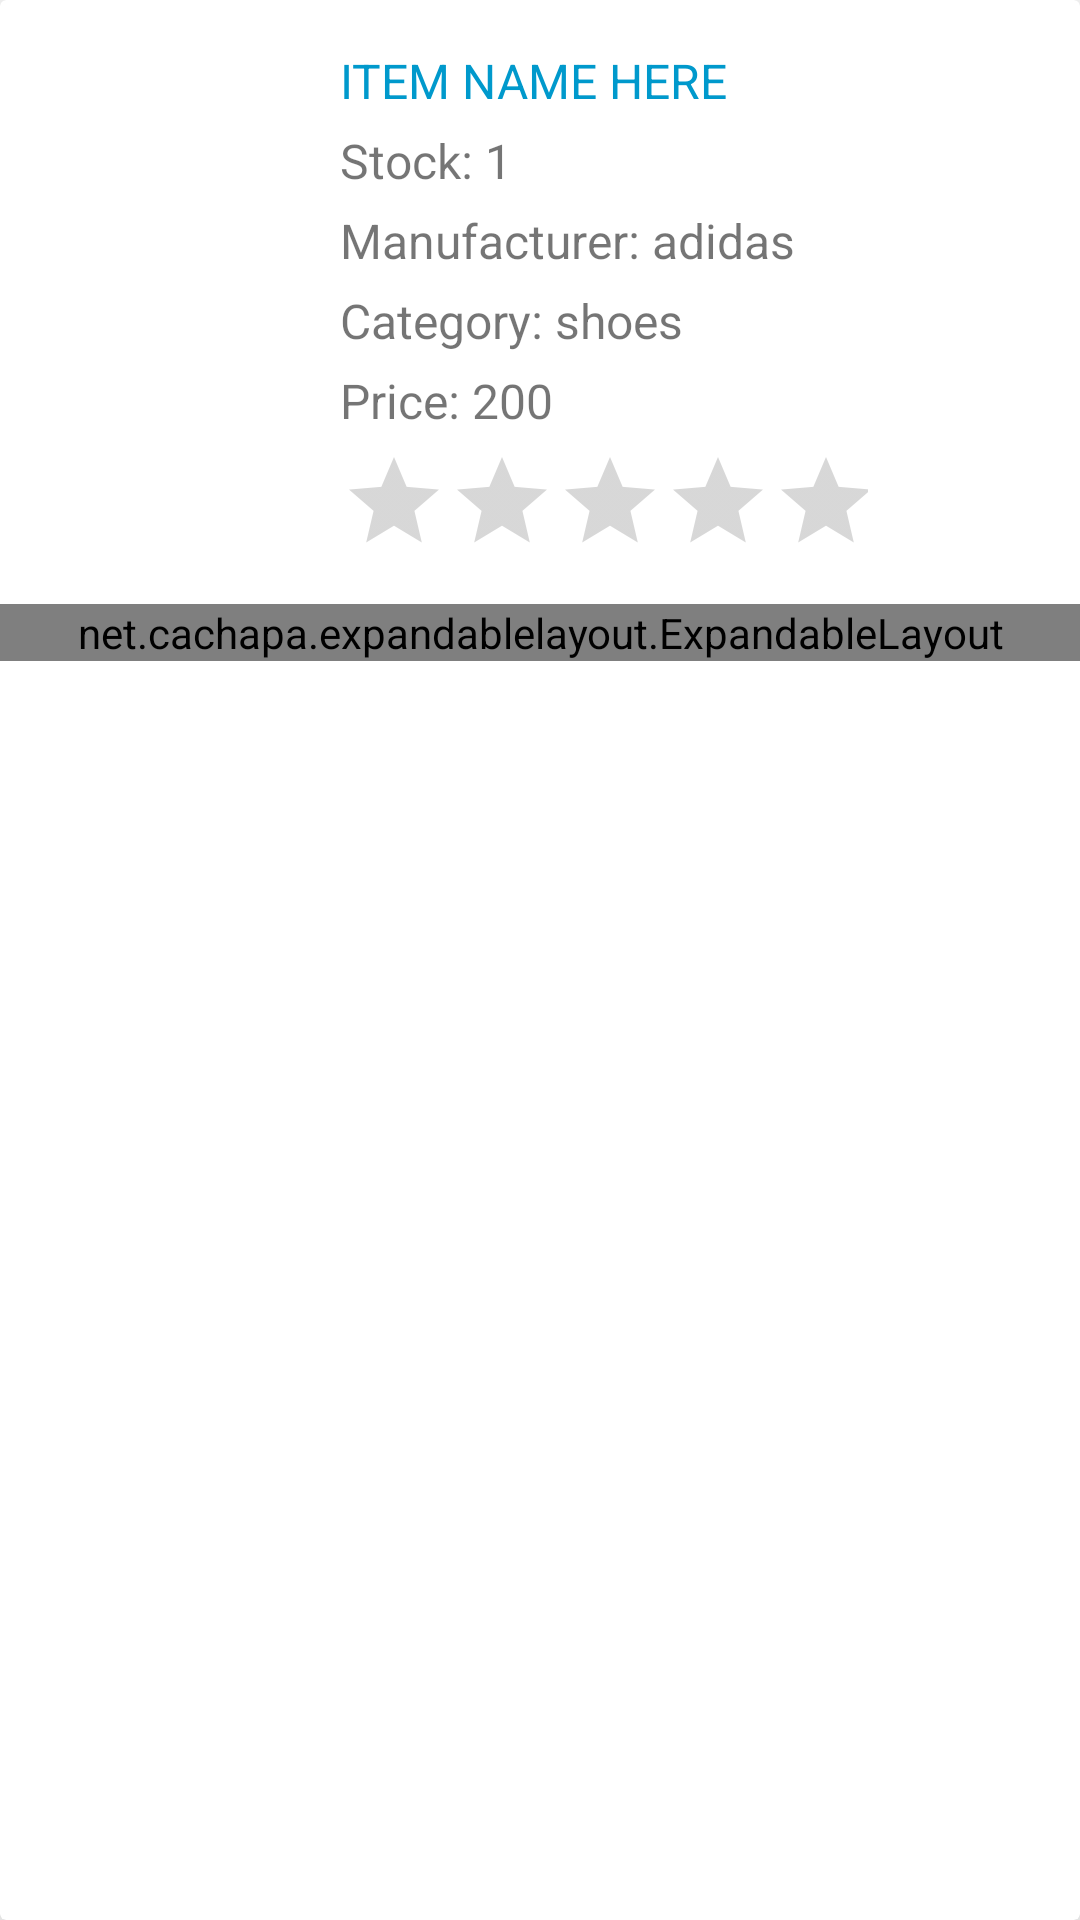

Android layout source for this screen:
<!-- AndroidManifest.xml: application theme Theme.OnlineClothingStore -->
<!-- res/layout/layout_stock_item.xml -->
<?xml version="1.0" encoding="utf-8"?>
<androidx.cardview.widget.CardView xmlns:android="http://schemas.android.com/apk/res/android"
    xmlns:app="http://schemas.android.com/apk/res-auto"
    android:layout_width="match_parent"
    android:layout_height="wrap_content"
    android:layout_marginBottom="10dp"
    app:cardElevation="30dp"
    android:orientation="vertical">

    <LinearLayout
        android:layout_width="match_parent"
        android:layout_height="wrap_content"
        android:orientation="vertical">


    <LinearLayout
        android:layout_width="match_parent"
        android:layout_height="wrap_content"
        android:orientation="horizontal"
        android:paddingTop="16dp"
        android:paddingBottom="16dp"
        android:weightSum="10">

        <ImageView
            android:id="@+id/stock_details_img"
            android:layout_width="0dp"
            android:layout_height="100dp"
            android:layout_gravity="center"
            android:layout_weight="3"
            android:scaleType="fitXY" />

        <LinearLayout
            android:layout_width="0dp"
            android:layout_height="wrap_content"
            android:layout_marginStart="8dp"
            android:layout_weight="5"
            android:orientation="vertical">

            <TextView
                android:id="@+id/item_detail_name"
                android:layout_width="match_parent"
                android:layout_height="wrap_content"
                android:text="ITEM NAME HERE"
                android:textColor="@android:color/holo_blue_dark"
                android:textSize="16sp" />

            <TextView
                android:id="@+id/item_detail_stock"
                android:layout_width="match_parent"
                android:layout_height="wrap_content"
                android:layout_marginTop="5dp"
                android:text="Stock: 1"
                android:textSize="16sp" />

            <TextView
                android:id="@+id/item_detail_make"
                android:layout_width="match_parent"
                android:layout_height="wrap_content"
                android:layout_marginTop="5dp"
                android:text="Manufacturer: adidas"
                android:textSize="16sp" />

            <TextView
                android:id="@+id/item_detail_category"
                android:layout_width="match_parent"
                android:layout_height="wrap_content"
                android:layout_marginTop="5dp"
                android:text="Category: shoes"
                android:textSize="16sp" />

            <TextView
                android:id="@+id/item_detail_price"
                android:layout_width="match_parent"
                android:layout_height="wrap_content"
                android:layout_marginTop="5dp"
                android:text="Price: 200"
                android:textSize="16sp" />

            <RatingBar
                android:id="@+id/ratingBar"
                style="?android:attr/ratingBarStyleIndicator"
                android:layout_width="wrap_content"
                android:layout_height="wrap_content"
                android:layout_marginTop="5dp"
                android:isIndicator="true"
                android:numStars="5"
                android:stepSize="0.5" />


        </LinearLayout>

        <LinearLayout
            android:layout_width="0dp"
            android:layout_height="wrap_content"
            android:layout_gravity="center_vertical"
            android:layout_weight="2"
            android:orientation="vertical"
            android:weightSum="2">


            <ImageView
                android:id="@+id/img_rate"
                android:layout_width="match_parent"
                android:layout_height="wrap_content"
                android:layout_weight="1"
                android:src="@drawable/ic_baseline_star_outline_24"
                app:tint="@color/black" />

            <ImageView
                android:id="@+id/img_cart"
                android:layout_width="match_parent"
                android:layout_height="wrap_content"
                android:layout_marginTop="30dp"
                android:layout_weight="1"
                android:src="@drawable/ic_baseline_shopping_cart_24"
                app:tint="@color/black" />

        </LinearLayout>

    </LinearLayout>

        <net.cachapa.expandablelayout.ExpandableLayout
            android:layout_width="match_parent"
            android:layout_height="wrap_content"
            android:id="@+id/expandable_layout"
            app:el_expanded="false"
            app:el_duration="300">

            <LinearLayout
                android:layout_width="match_parent"
                android:layout_height="wrap_content"
                android:padding="10dp"
                android:weightSum="2"
                android:orientation="horizontal">

                <com.google.android.material.button.MaterialButton
                    android:id="@+id/btn_reviews"
                    android:layout_width="match_parent"
                    android:layout_height="wrap_content"
                    android:text="Reviews"
                    app:backgroundTint="@color/teal_700"
                    app:cornerRadius="10dp"/>

            </LinearLayout>

        </net.cachapa.expandablelayout.ExpandableLayout>

    </LinearLayout>



</androidx.cardview.widget.CardView>
<!-- resources referenced by this layout -->
<resources>
  <style name="Theme.OnlineClothingStore" parent="Theme.MaterialComponents.DayNight.DarkActionBar">
          
          <item name="colorPrimary">@color/purple_500</item>
          <item name="colorPrimaryVariant">@color/purple_700</item>
          <item name="colorOnPrimary">@color/white</item>
          
          <item name="colorSecondary">@color/teal_200</item>
          <item name="colorSecondaryVariant">@color/teal_700</item>
          <item name="colorOnSecondary">@color/black</item>
          
          <item name="android:statusBarColor" tools:targetApi="l">?attr/colorPrimaryVariant</item>
          
      </style>
  <!-- not gathered from this repository: default colours our renderer supplied (Android Studio template values) -->
  <color name="purple_500">#FF6200EE</color>
  <color name="purple_700">#FF3700B3</color>
  <color name="teal_200">#FF03DAC5</color>
  <color name="teal_700">#FF018786</color>
  <color name="black">#FF000000</color>
  <color name="white">#FFFFFFFF</color>
</resources>
